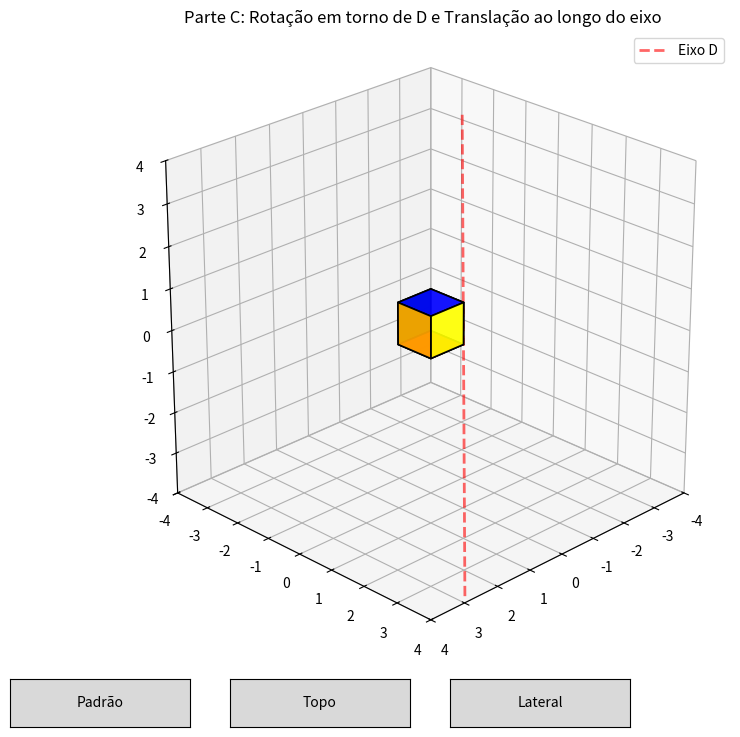

This chart was generated by the following Python code:
import numpy as np
import matplotlib.pyplot as plt
from mpl_toolkits.mplot3d.art3d import Poly3DCollection
from matplotlib.animation import FuncAnimation
from matplotlib.widgets import Button

# ---------------------------
# Cubo
# ---------------------------
def cube_vertices(size=1.0, origin=(0,0,0)):
    ox, oy, oz = origin
    s = size
    return np.array([
        [ox,oy,oz],[ox+s,oy,oz],[ox+s,oy+s,oz],[ox,oy+s,oz],
        [ox,oy,oz+s],[ox+s,oy,oz+s],[ox+s,oy+s,oz+s],[ox,oy+s,oz+s]
    ])

def cube_faces(V):
    return [[V[0],V[1],V[2],V[3]],
            [V[4],V[5],V[6],V[7]],
            [V[0],V[1],V[5],V[4]],
            [V[2],V[3],V[7],V[6]],
            [V[1],V[2],V[6],V[5]],
            [V[0],V[3],V[7],V[4]]]

# ---------------------------
# Matrizes de transformação
# ---------------------------
def translation_matrix(dx,dy,dz):
    M = np.eye(4); M[:3,3] = [dx,dy,dz]; return M

def rotation_matrix(axis,theta):
    axis = axis/np.linalg.norm(axis)
    x,y,z = axis; c,s = np.cos(theta), np.sin(theta)
    R = np.array([
        [c+(1-c)*x*x,   (1-c)*x*y - s*z, (1-c)*x*z + s*y],
        [(1-c)*y*x+s*z, c+(1-c)*y*y,     (1-c)*y*z - s*x],
        [(1-c)*z*x-s*y, (1-c)*z*y+s*x,   c+(1-c)*z*z]
    ])
    M = np.eye(4); M[:3,:3] = R
    return M

def apply_affine(M, points):
    homog = np.c_[points, np.ones(len(points))]
    return (M @ homog.T).T[:,:3]

# --------------------
# Configuração inicial
# --------------------
V0 = cube_vertices()

# Eixo D (reta D = (-t, 1-t, t) com direção d = (-1, -1, 1))
t = 0
p0 = np.array([-t, 1-t, t])
d = np.array([-1,-1,1])
d_unit = d/np.linalg.norm(d)

# --------------------
# Imprimir matriz homogênea uma vez
# --------------------
theta_exemplo = np.deg2rad(30)  # exemplo: rotação de 30 graus
R = rotation_matrix(d, theta_exemplo)
T_to = translation_matrix(*p0)
T_from = translation_matrix(*-p0)
T_along = translation_matrix(*( (2/np.pi) * d_unit ))  # fator de translação ao longo do eixo

M_exemplo = T_along @ T_to @ R @ T_from

np.set_printoptions(precision=4, suppress=True)
print("Matriz homogênea do operador afim (rotação em torno de D + translação ao longo do eixo):\n")
print(M_exemplo)

# -------------------------
# Plot 3D
# -------------------------
fig = plt.figure(figsize=(10,8))
ax = fig.add_subplot(111, projection='3d')
ax.set_title("Parte C: Rotação em torno de D e Translação ao longo do eixo")

DEFAULT_ELEV, DEFAULT_AZIM = 25, 45
ax.view_init(elev=DEFAULT_ELEV, azim=DEFAULT_AZIM)

# Cubo original (pontilhado)
for face in cube_faces(V0):
    xs, ys, zs = zip(*face)
    ax.plot(xs+(xs[0],), ys+(ys[0],), zs+(zs[0],),
            linestyle='--', color='gray', linewidth=1.0, zorder=0.5)

# Cubo colorido
colors = ['red','blue','green','yellow','orange','white']
faces_poly = Poly3DCollection(cube_faces(V0),
                              facecolors=colors,
                              edgecolor='k',
                              linewidths=1.2,
                              alpha=0.92,
                              zorder=3)
ax.add_collection3d(faces_poly)

# Eixo D
line_dir = d_unit * 6
axis_line, = ax.plot([p0[0]-line_dir[0], p0[0]+line_dir[0]],
                     [p0[1]-line_dir[1], p0[1]+line_dir[1]],
                     [p0[2]-line_dir[2], p0[2]+line_dir[2]],
                     color='red', linewidth=2.0, linestyle='--',
                     alpha=0.6, zorder=1, label='Eixo D')
ax.legend(loc='upper right')

ax.set_xlim(-4,4); ax.set_ylim(-4,4); ax.set_zlim(-4,4)
ax.set_box_aspect([1,1,1])

# ---------------------------
# Animação
# ---------------------------
frames = 240
def update(frame):
    theta = 2*np.pi * (frame/frames)
    R = rotation_matrix(d, theta)
    T_to = translation_matrix(*p0)
    T_from = translation_matrix(*-p0)
    T_along = translation_matrix(*( (2/np.pi) * d_unit * (frame/frames) ))
    M = T_along @ T_to @ R @ T_from

    Vt = apply_affine(M, V0)
    faces_poly.set_verts(cube_faces(Vt))
    return [faces_poly, axis_line]

anim = FuncAnimation(fig, update, frames=frames, interval=20, blit=False, repeat=True)

# Botões de perspectiva
ax_button_padrao = plt.axes([0.10, 0.01, 0.18, 0.06])
ax_button_topo   = plt.axes([0.32, 0.01, 0.18, 0.06])
ax_button_lateral= plt.axes([0.54, 0.01, 0.18, 0.06])

btn_padrao  = Button(ax_button_padrao, 'Padrão')
btn_topo    = Button(ax_button_topo,   'Topo')
btn_lateral = Button(ax_button_lateral,'Lateral')

def set_padrao(event):
    ax.view_init(elev=DEFAULT_ELEV, azim=DEFAULT_AZIM); plt.draw()
def set_topo(event):
    ax.view_init(elev=90, azim=0); plt.draw()
def set_lateral(event):
    ax.view_init(elev=0, azim=0); plt.draw()

btn_padrao.on_clicked(set_padrao)
btn_topo.on_clicked(set_topo)
btn_lateral.on_clicked(set_lateral)

plt.show()
